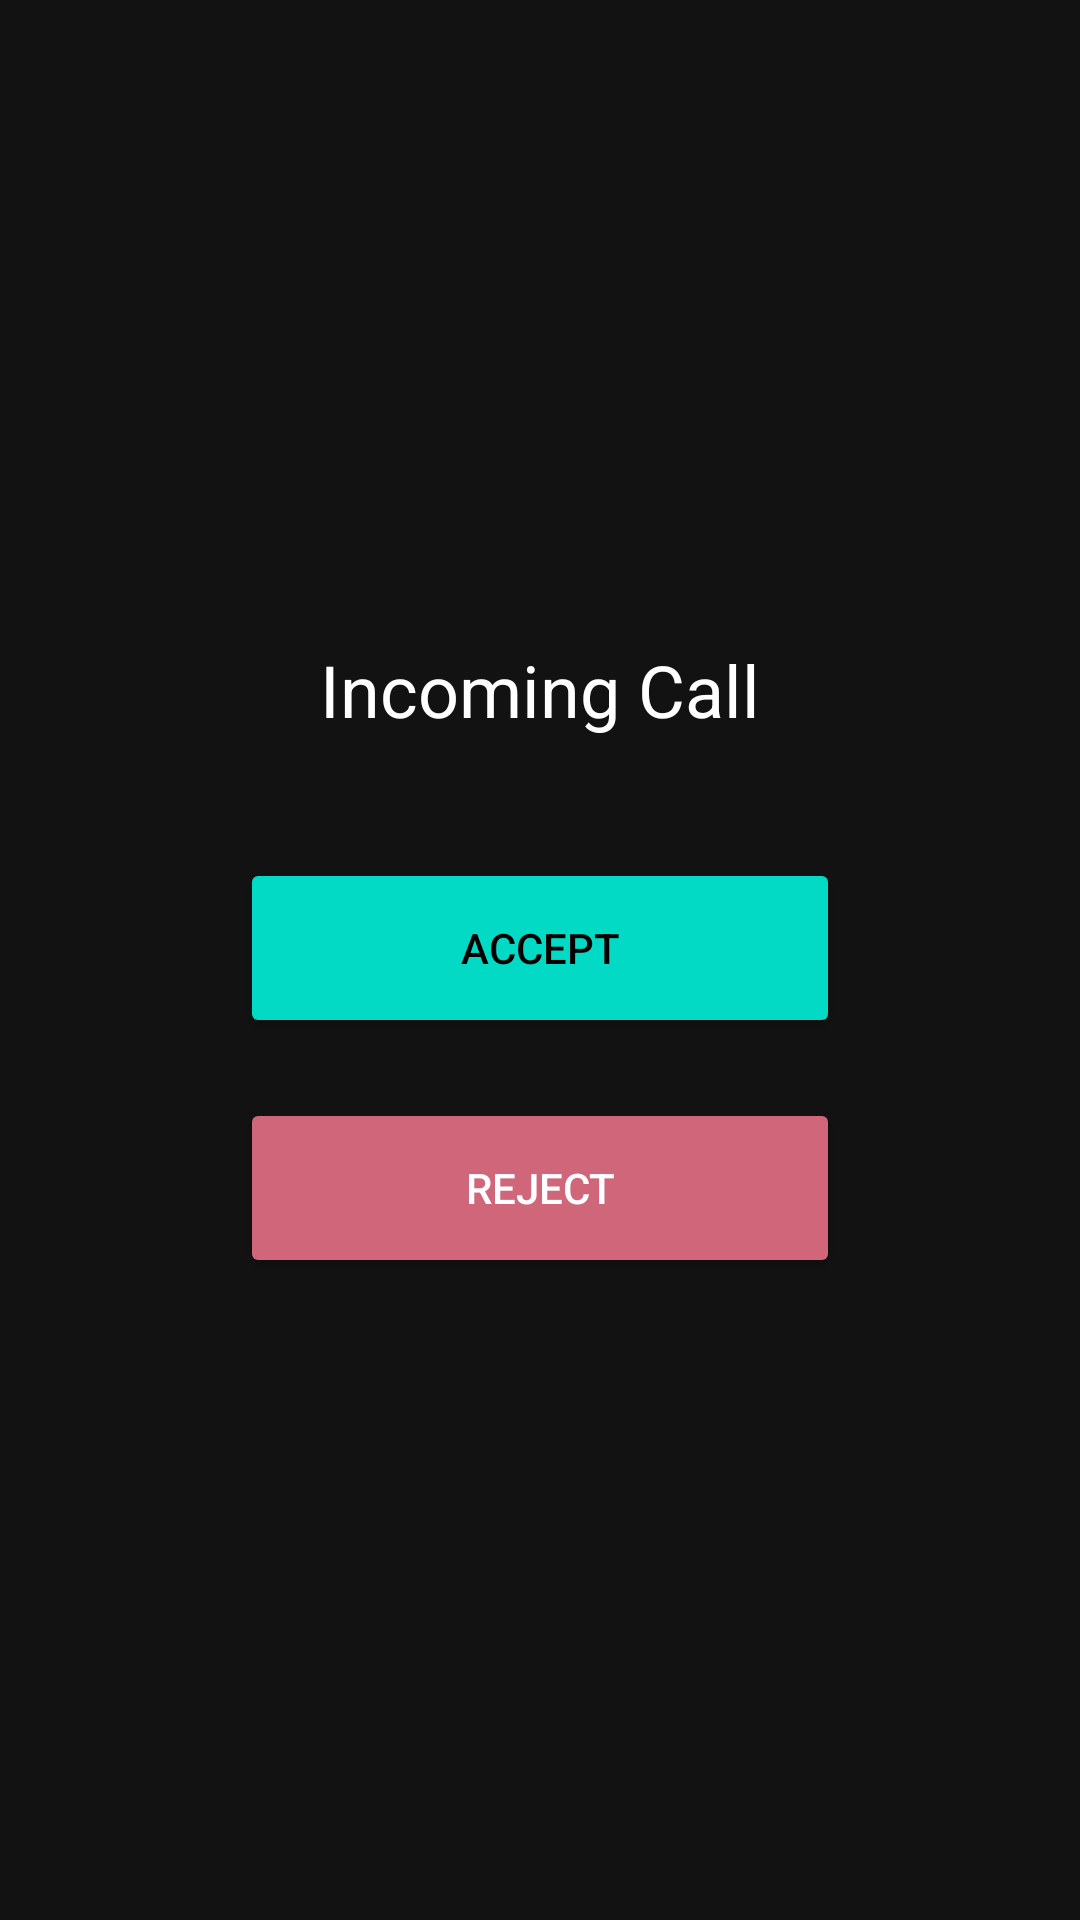

The Android layout XML behind this screen, and the referenced resources:
<!-- AndroidManifest.xml: application theme Theme.Call_Translator -->
<!-- res/layout/activity_incoming_call.xml -->
<?xml version="1.0" encoding="utf-8"?>
<LinearLayout xmlns:android="http://schemas.android.com/apk/res/android"
    android:layout_width="match_parent"
    android:layout_height="match_parent"
    android:gravity="center"
    android:orientation="vertical"
    android:background="#121212">

    <TextView
        android:id="@+id/tvCaller"
        android:layout_width="wrap_content"
        android:layout_height="wrap_content"
        android:text="Incoming Call"
        android:textColor="#FFFFFF"
        android:textSize="24sp"
        android:layout_marginBottom="40dp"/>

    <Button
        android:id="@+id/btnAccept"
        android:layout_width="200dp"
        android:layout_height="60dp"
        android:text="ACCEPT"
        android:backgroundTint="#03DAC6"
        android:textColor="#000"/>

    <Button
        android:id="@+id/btnReject"
        android:layout_width="200dp"
        android:layout_height="60dp"
        android:text="REJECT"
        android:layout_marginTop="20dp"
        android:backgroundTint="#CF6679"
        android:textColor="#FFF"/>

</LinearLayout>
<!-- resources referenced by this layout -->
<resources>
  <style name="Theme.Call_Translator" parent="Base.Theme.Call_Translator" />
  <style name="Base.Theme.Call_Translator" parent="Theme.Material3.DayNight.NoActionBar">
          
          
      </style>
</resources>
